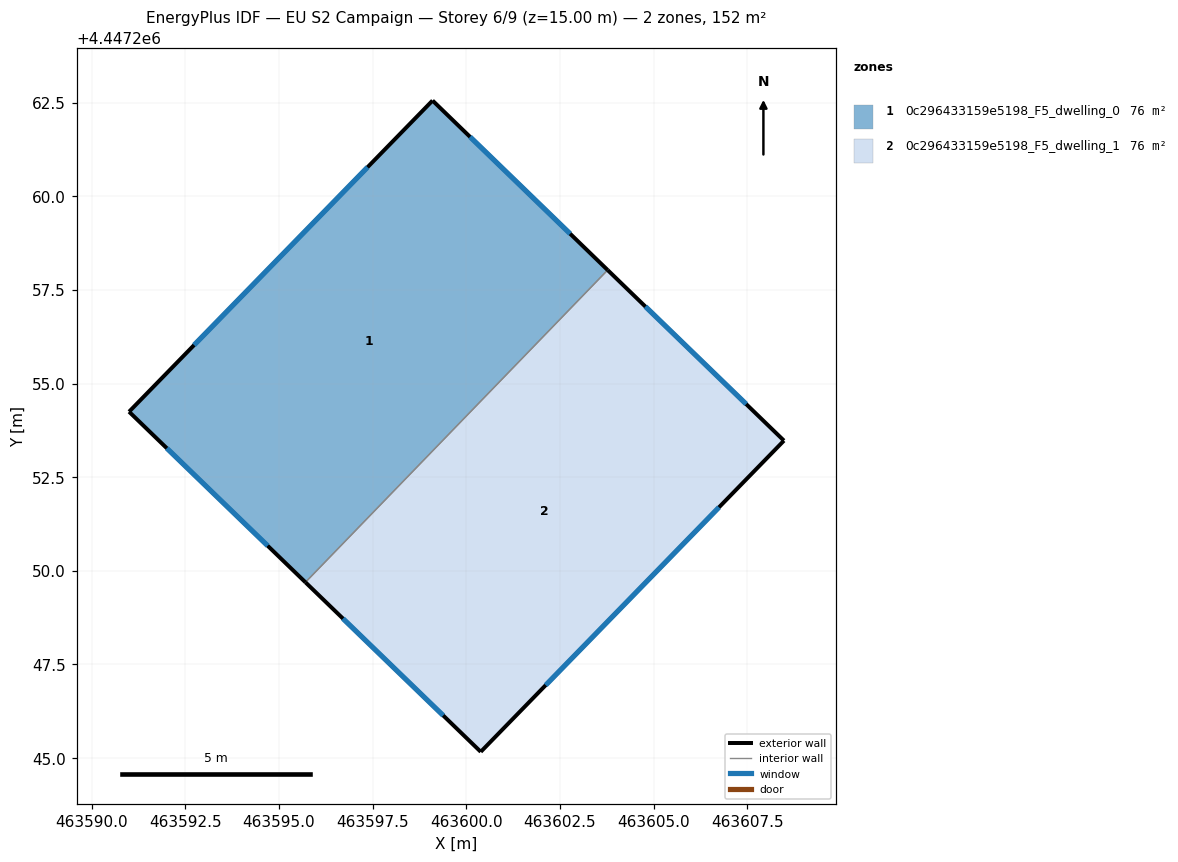
=== STOREY PLAN SPEC (per zone: floor XY polygon, exterior-wall plan segments, windows/doors) ===
zone 1: 0c296433159e5198_F5_dwelling_0  (75.8 m²)
  floor: (463603.77, 4447258.03) (463595.70, 4447249.69) (463591.00, 4447254.25) (463599.10, 4447262.55)
  exterior wall: (463599.10, 4447262.55) – (463591.00, 4447254.25)  [11.6 m]
    window: (463597.36, 4447260.78) – (463592.73, 4447256.03)  [11.4 m²]
  exterior wall: (463603.77, 4447258.03) – (463599.10, 4447262.55)  [6.5 m]
    window: (463602.77, 4447259.00) – (463600.10, 4447261.59)  [6.4 m²]
  exterior wall: (463591.00, 4447254.25) – (463595.71, 4447249.69)  [6.6 m]
    window: (463592.00, 4447253.27) – (463594.70, 4447250.67)  [6.4 m²]
  interior walls: 1
zone 2: 0c296433159e5198_F5_dwelling_1  (75.8 m²)
  floor: (463608.48, 4447253.47) (463600.39, 4447245.17) (463595.70, 4447249.69) (463603.77, 4447258.03)
  exterior wall: (463608.48, 4447253.47) – (463603.77, 4447258.03)  [6.6 m]
    window: (463607.47, 4447254.45) – (463604.78, 4447257.05)  [6.4 m²]
  exterior wall: (463600.39, 4447245.17) – (463608.48, 4447253.47)  [11.6 m]
    window: (463602.12, 4447246.95) – (463606.75, 4447251.70)  [11.4 m²]
  exterior wall: (463595.71, 4447249.69) – (463600.39, 4447245.17)  [6.5 m]
    window: (463596.71, 4447248.72) – (463599.38, 4447246.14)  [6.4 m²]
  interior walls: 1

=== DERIVED (storey summary) ===
Building: EU S2 Campaign
Storey: 6 of 9  (floor level z = 15.00 m)
Storey gross floor area: 151.5 m²
Zones on this storey: 2
  - 0c296433159e5198_F5_dwelling_0: floor 75.8 m²; exterior wall 24.7 m (74.0 m²); 3 window(s) 24.2 m²; WWR 32.7%
  - 0c296433159e5198_F5_dwelling_1: floor 75.8 m²; exterior wall 24.7 m (74.0 m²); 3 window(s) 24.2 m²; WWR 32.7%
Zone adjacency (shared interzone walls):
  - 0c296433159e5198_F5_dwelling_0 ↔ 0c296433159e5198_F5_dwelling_1